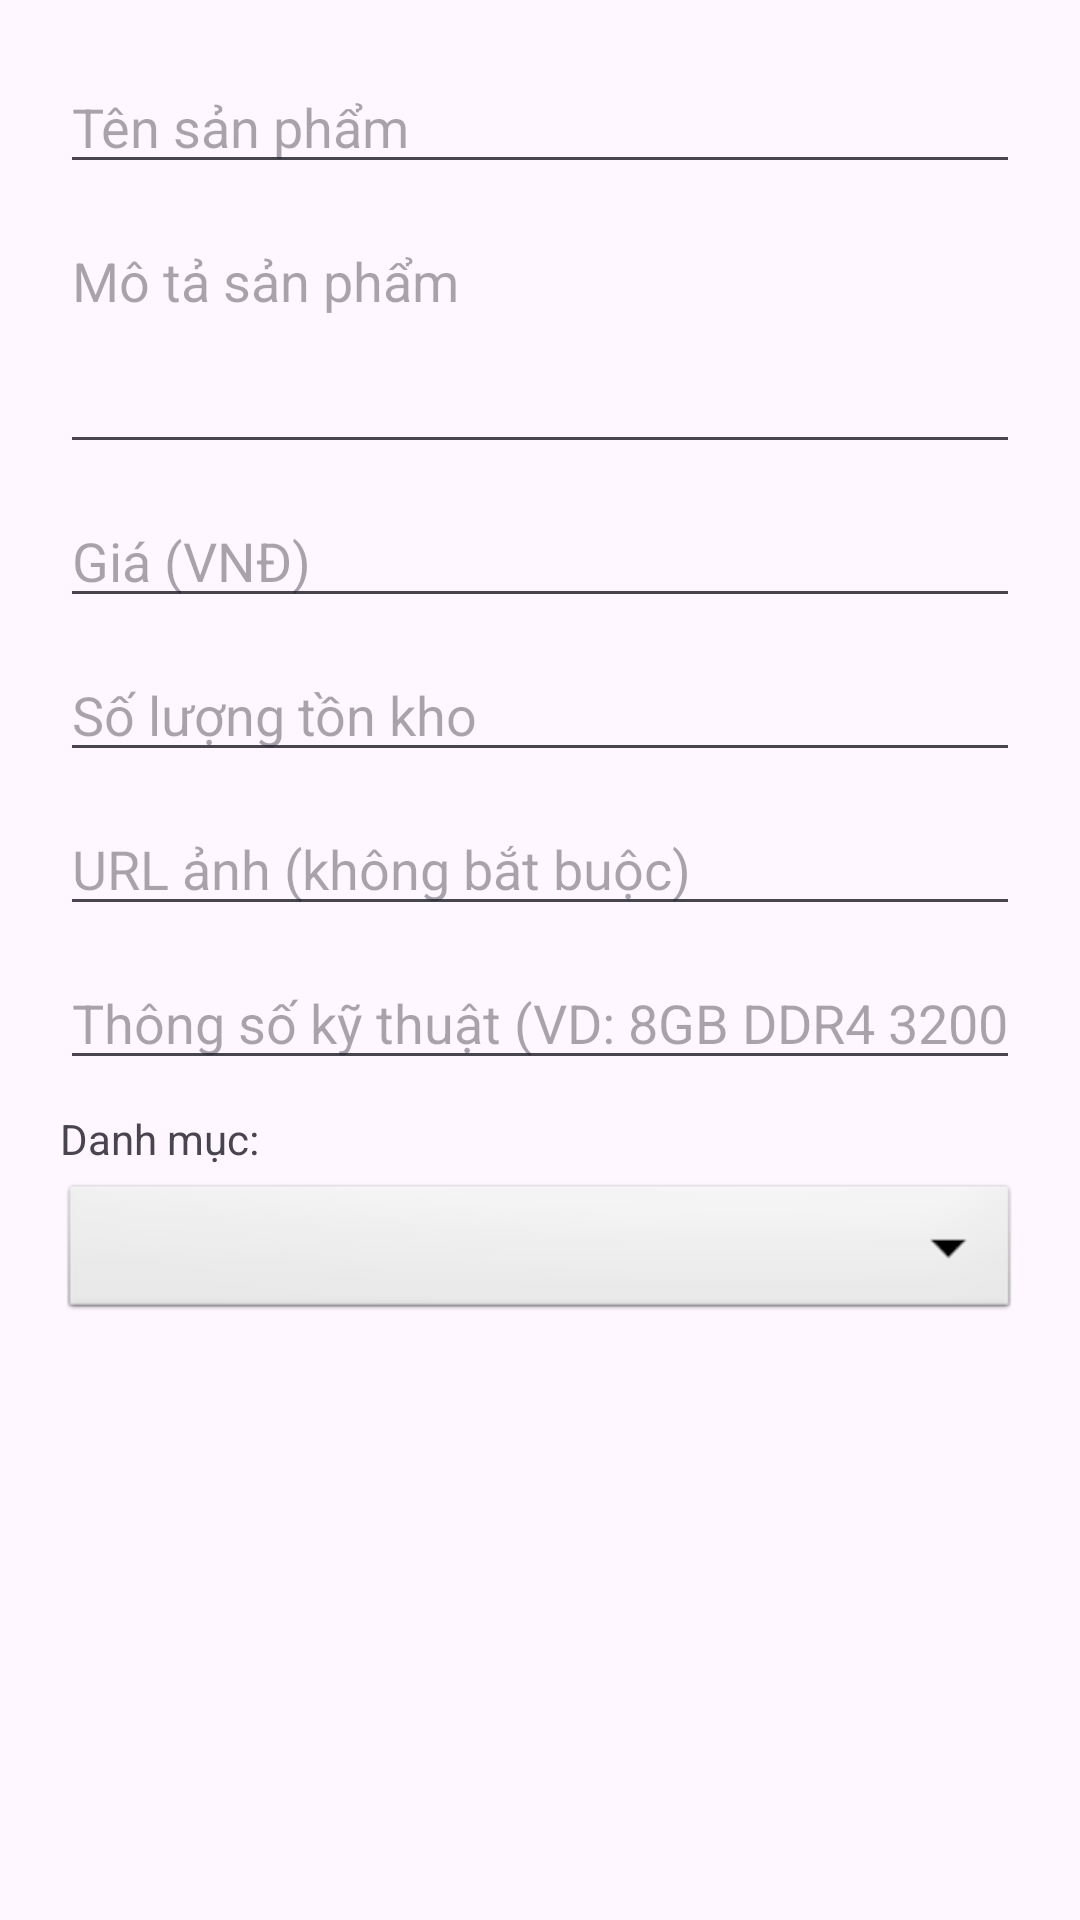

Here is an Android app screen rendered from its layout file. Give the layout XML and the strings, colors and styles it references.
<!-- AndroidManifest.xml: application theme Theme.MyApp -->
<!-- res/layout/dialog_product.xml -->
<?xml version="1.0" encoding="utf-8"?>
<ScrollView xmlns:android="http://schemas.android.com/apk/res/android"
    android:layout_width="match_parent"
    android:layout_height="wrap_content">

    <LinearLayout
        android:layout_width="match_parent"
        android:layout_height="wrap_content"
        android:orientation="vertical"
        android:padding="20dp">

        <EditText
            android:id="@+id/etName"
            android:layout_width="match_parent"
            android:layout_height="wrap_content"
            android:autofillHints=""
            android:hint="Tên sản phẩm"
            android:inputType="text"
            android:layout_marginBottom="10dp"/>

        <EditText
            android:id="@+id/etDescription"
            android:layout_width="match_parent"
            android:layout_height="wrap_content"
            android:hint="Mô tả sản phẩm"
            android:inputType="textMultiLine"
            android:minLines="3"
            android:gravity="top"
            android:layout_marginBottom="10dp"/>

        <EditText
            android:id="@+id/etPrice"
            android:layout_width="match_parent"
            android:layout_height="wrap_content"
            android:autofillHints=""
            android:hint="Giá (VNĐ)"
            android:inputType="numberDecimal"
            android:layout_marginBottom="10dp"/>

        <EditText
            android:id="@+id/etStock"
            android:layout_width="match_parent"
            android:layout_height="wrap_content"
            android:hint="Số lượng tồn kho"
            android:inputType="number"
            android:layout_marginBottom="10dp"/>

        <EditText
            android:id="@+id/etImageUrl"
            android:layout_width="match_parent"
            android:layout_height="wrap_content"
            android:autofillHints=""
            android:hint="URL ảnh (không bắt buộc)"
            android:inputType="textUri"
            android:layout_marginBottom="10dp"/>

        <EditText
            android:id="@+id/etSpecification"
            android:layout_width="match_parent"
            android:layout_height="wrap_content"
            android:autofillHints=""
            android:hint="Thông số kỹ thuật (VD: 8GB DDR4 3200MHz)"
            android:inputType="text"
            android:layout_marginBottom="10dp"/>

        
        <TextView
            android:layout_width="match_parent"
            android:layout_height="wrap_content"
            android:text="Danh mục:"
            android:textSize="14sp"
            android:layout_marginBottom="4dp"/>

        <Spinner
            android:id="@+id/spinnerCategory"
            android:layout_width="match_parent"
            android:layout_height="wrap_content"
            android:background="@android:drawable/btn_dropdown"
            android:padding="8dp"/>

    </LinearLayout>
</ScrollView>
<!-- resources referenced by this layout -->
<resources>
  <style name="Theme.MyApp" parent="Base.Theme.MyApp" />
  <style name="Base.Theme.MyApp" parent="Theme.Material3.DayNight.NoActionBar">
          
          
      </style>
</resources>
